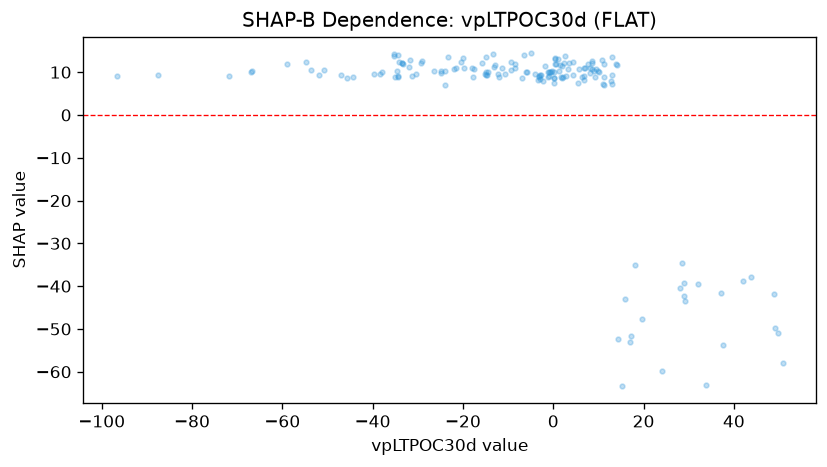

Data behind this chart, as committed beside it:
feature_value, shap_value
-3.463, 8.207
-5.004, 14.38
-31.24, 9.072
-34.4, 8.993
-30.48, 9.645
-51.77, 9.442
-37.92, 10.14
-31.66, 12.9
-34.33, 13.9
-33.58, 12.12
-29.17, 12.71
-34.51, 10.28
-35.21, 13.89
-13.03, 11.15
-17.85, 8.841
-24.05, 10.29
13.83, 11.85
32.04, -39.53
29.22, -43.37
37.53, -53.73
1.142, 13
0.3204, 13.37
-1.024, 10.02
-1.148, 10.02
-17.49, 10.7
-12.83, 11.7
-14.48, 9.965
-21.99, 10.67
-15.88, 12.1
-14.96, 13.6
-19.91, 13.42
-14.84, 10.14
-24.79, 9.711
-31.93, 11.19
-23.23, 13.66
-35.23, 14.17
-50.85, 10.47
0.4297, 13.13
1.837, 8.713
15.3, -63.41
10.73, 12.89
11.26, 11.99
9.576, 10.64
9.243, 8.925
-1.059, 8.874
-11.27, 11.03
-12.22, 9.671
-13.39, 14.28
-18.08, 11.01
-15.17, 9.529
-39.77, 9.55
-38.34, 9.574
-5.854, 9.982
-6.08, 9.965
-6.855, 8.544
-9.377, 10.45
-34.06, 12.43
-0.226, 10.32
2.612, 13.84
-26.38, 10.19
... 100 more rows
